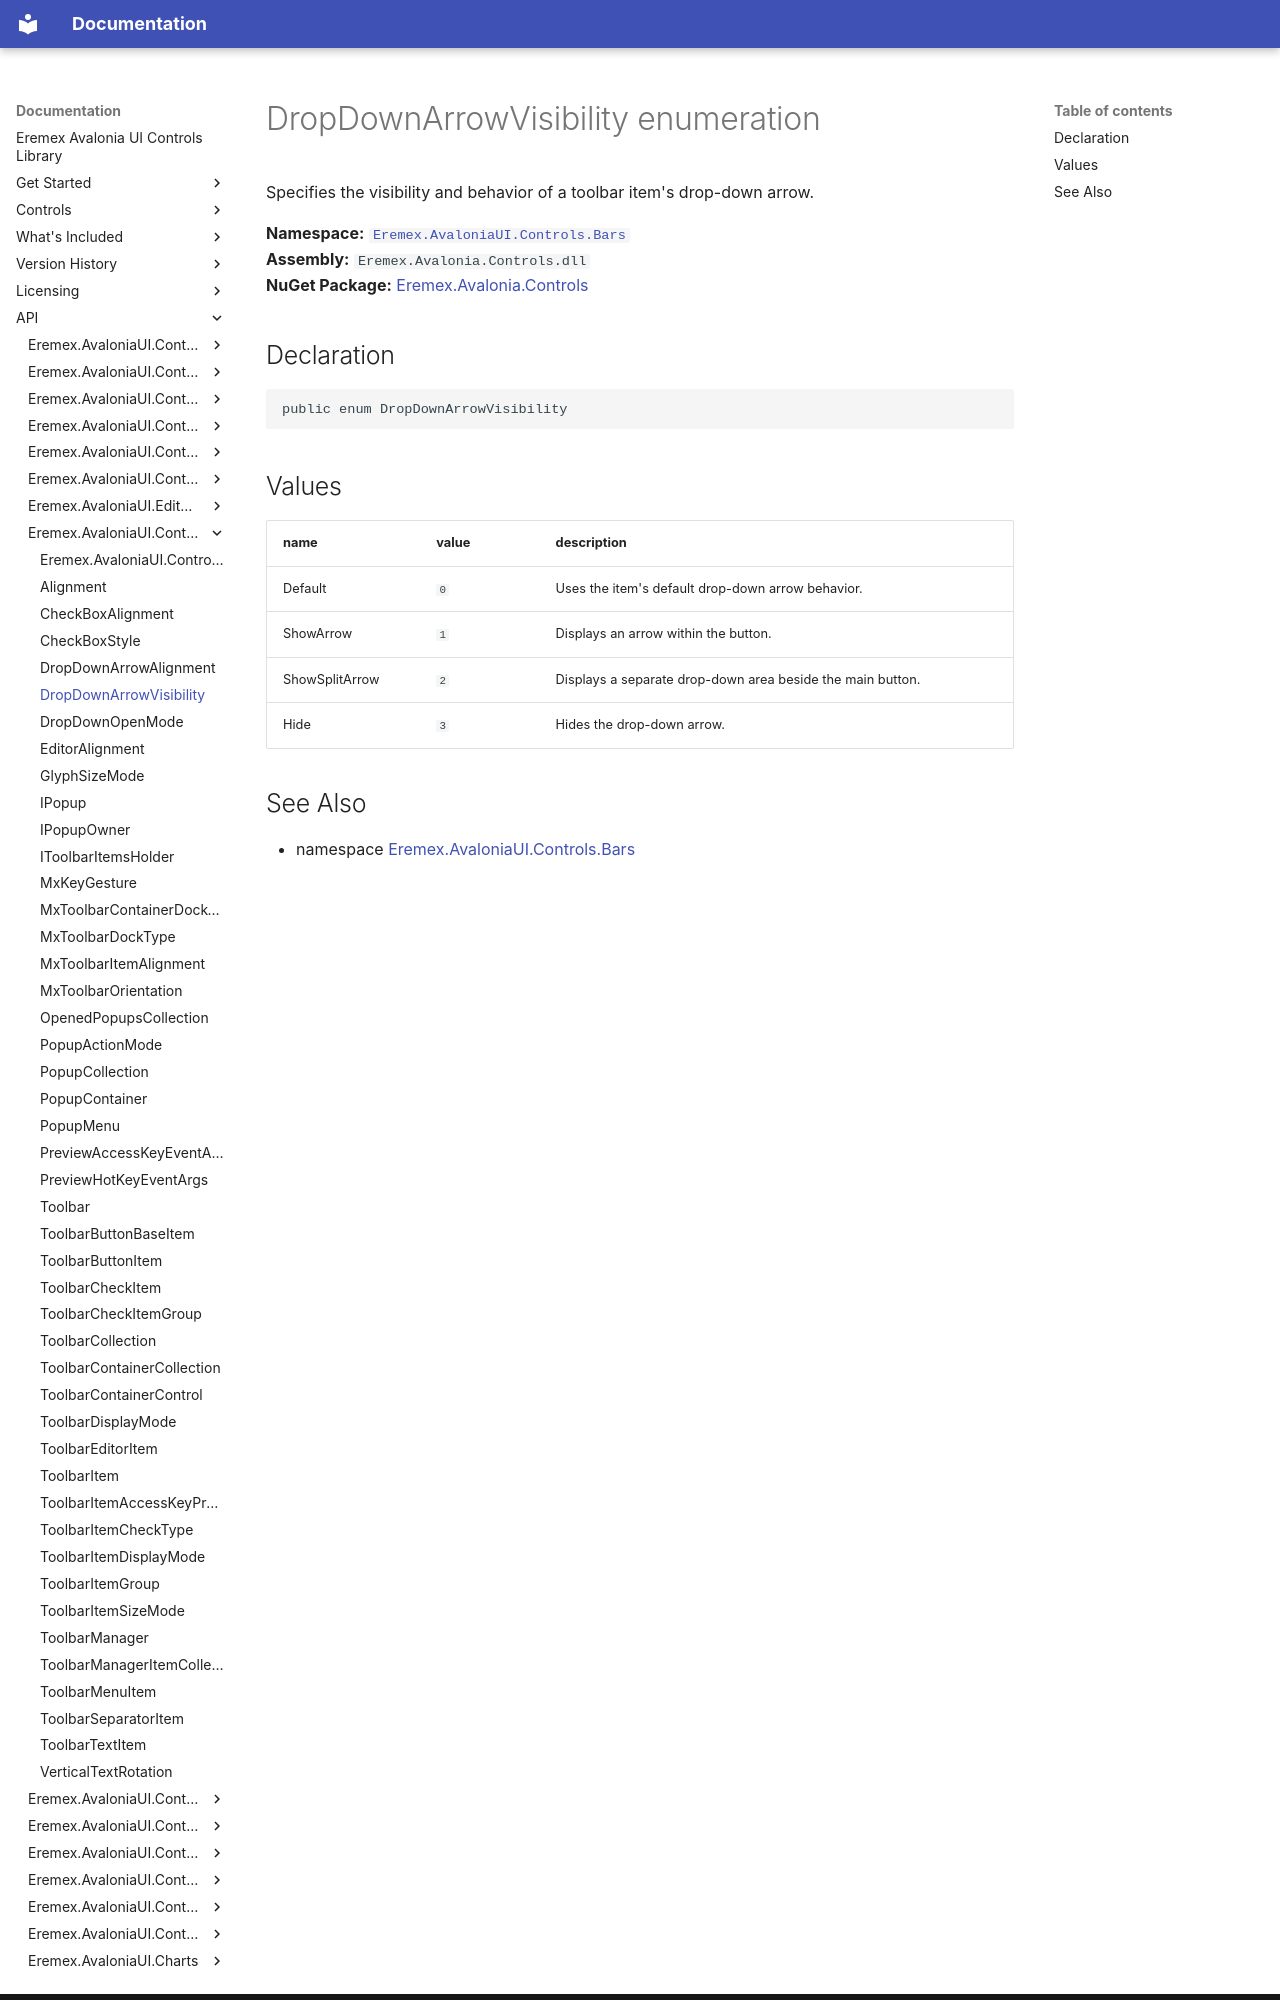

repository: Eremex/controls-doc · page: API/Eremex.AvaloniaUI.Controls.Bars/DropDownArrowVisibility/index.html · generator: mkdocs

# DropDownArrowVisibility enumeration

Specifies the visibility and behavior of a toolbar item's drop-down arrow.

**Namespace:** [`Eremex.AvaloniaUI.Controls.Bars`](./index.md)  
**Assembly:** `Eremex.Avalonia.Controls.dll`  
**NuGet Package:** [Eremex.Avalonia.Controls](https://www.nuget.org/packages/Eremex.Avalonia.Controls)

## Declaration

```csharp
public enum DropDownArrowVisibility
```

## Values

| name | value | description |
| --- | --- | --- |
| Default | `0` | Uses the item's default drop-down arrow behavior. |
| ShowArrow | `1` | Displays an arrow within the button. |
| ShowSplitArrow | `2` | Displays a separate drop-down area beside the main button. |
| Hide | `3` | Hides the drop-down arrow. |
